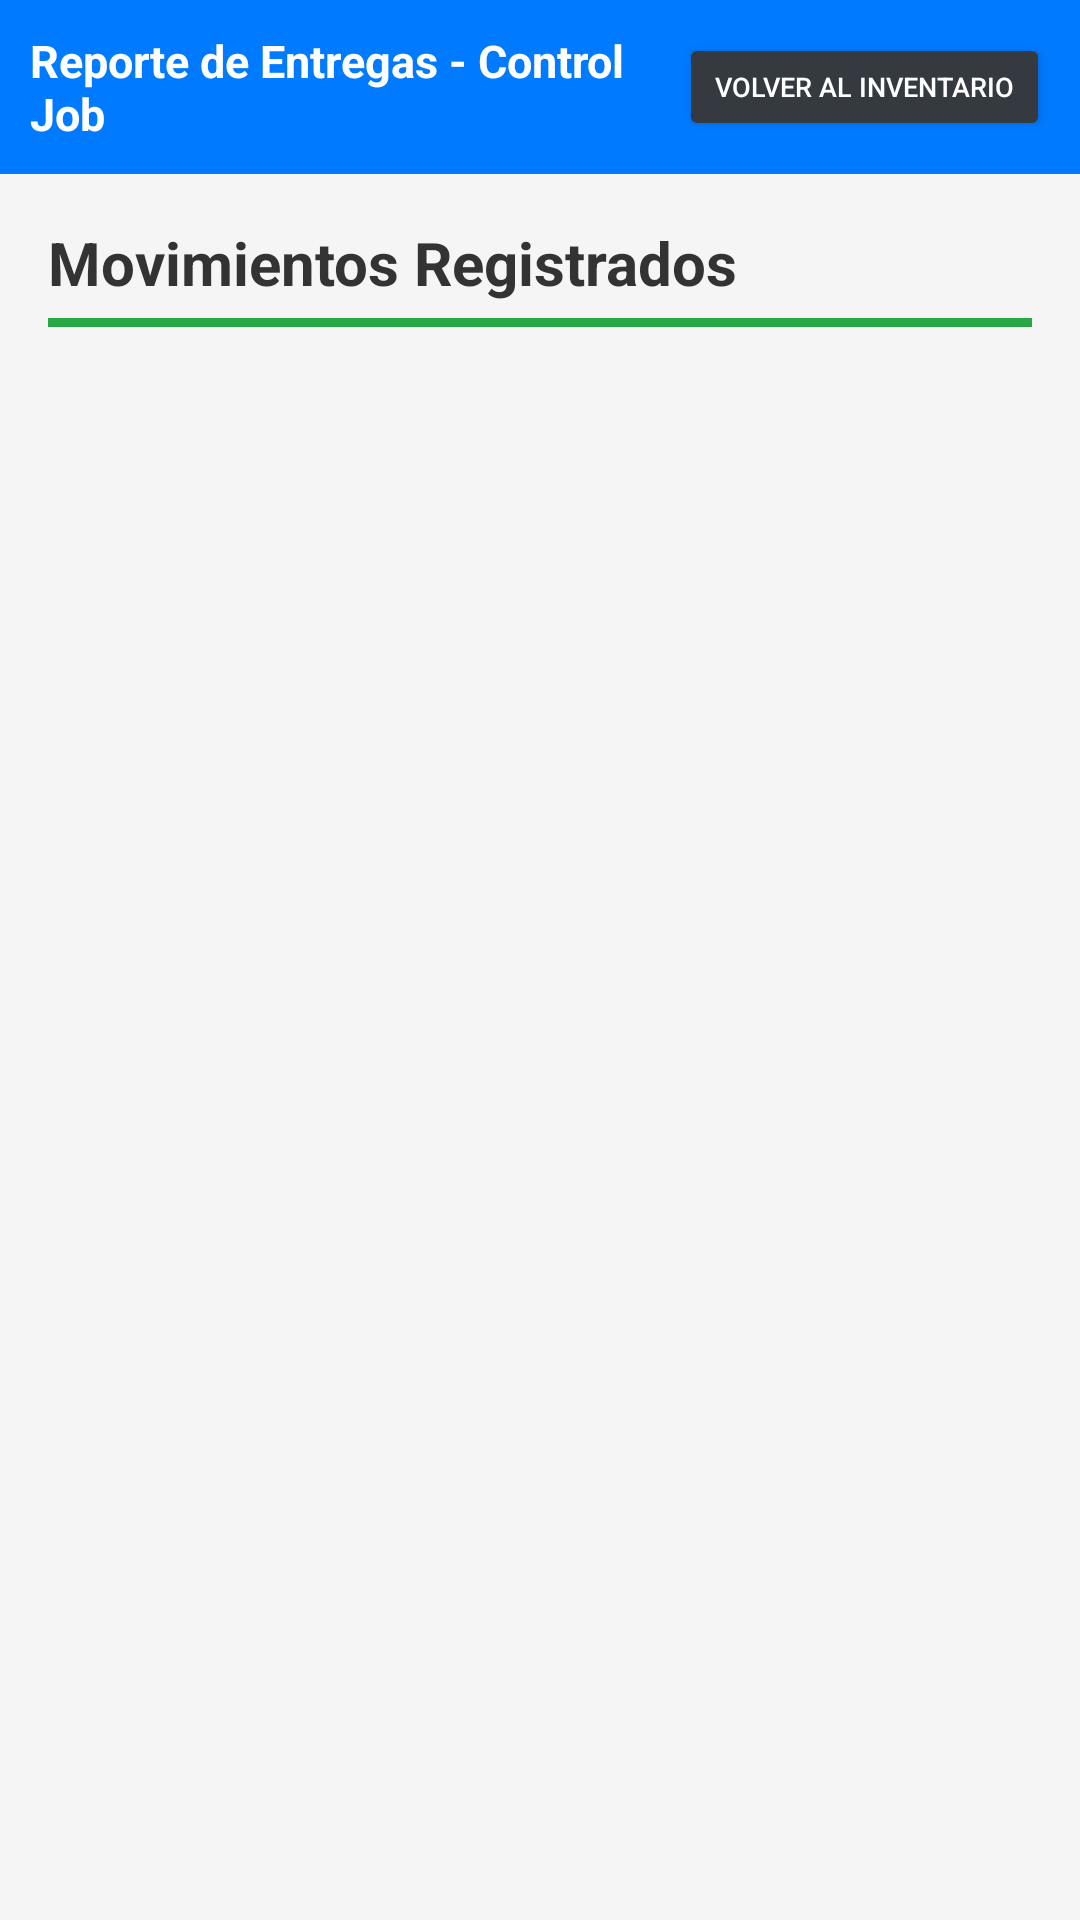

This screen was rendered from an Android layout file. Write that file and the resources it references.
<!-- AndroidManifest.xml: application theme Theme.ControlJobMobile -->
<!-- res/layout/activity_historial.xml -->
<?xml version="1.0" encoding="utf-8"?>
<LinearLayout xmlns:android="http://schemas.android.com/apk/res/android"
    android:layout_width="match_parent"
    android:layout_height="match_parent"
    android:orientation="vertical"
    android:background="#F5F5F5">

    <LinearLayout
        android:layout_width="match_parent"
        android:layout_height="wrap_content"
        android:background="#007bff"
        android:orientation="horizontal"
        android:padding="10dp"
        android:gravity="center_vertical">

        <TextView
            android:layout_width="0dp"
            android:layout_height="wrap_content"
            android:layout_weight="1"
            android:text="Reporte de Entregas - Control Job"
            android:textColor="#FFFFFF"
            android:textStyle="bold"
            android:textSize="15sp" />

        <Button
            android:id="@+id/btnVolverInventario"
            android:layout_width="wrap_content"
            android:layout_height="36dp"
            android:text="Volver al Inventario"
            android:textSize="9sp"
            android:textColor="#FFFFFF"
            android:backgroundTint="#343a40" />
    </LinearLayout>

    <LinearLayout
        android:layout_width="match_parent"
        android:layout_height="match_parent"
        android:orientation="vertical"
        android:padding="16dp">

        <TextView
            android:layout_width="wrap_content"
            android:layout_height="wrap_content"
            android:text="Movimientos Registrados"
            android:textSize="20sp"
            android:textStyle="bold"
            android:textColor="#333333" />

        <View
            android:layout_width="match_parent"
            android:layout_height="3dp"
            android:background="#28a745"
            android:layout_marginTop="5dp"
            android:layout_marginBottom="10dp" />

        <androidx.recyclerview.widget.RecyclerView
            android:id="@+id/rvHistorial"
            android:layout_width="match_parent"
            android:layout_height="match_parent" />
    </LinearLayout>
</LinearLayout>
<!-- resources referenced by this layout -->
<resources>
  <style name="Theme.ControlJobMobile" parent="Base.Theme.ControlJobMobile" />
  <style name="Base.Theme.ControlJobMobile" parent="Theme.Material3.DayNight.NoActionBar">
          
          
      </style>
</resources>
